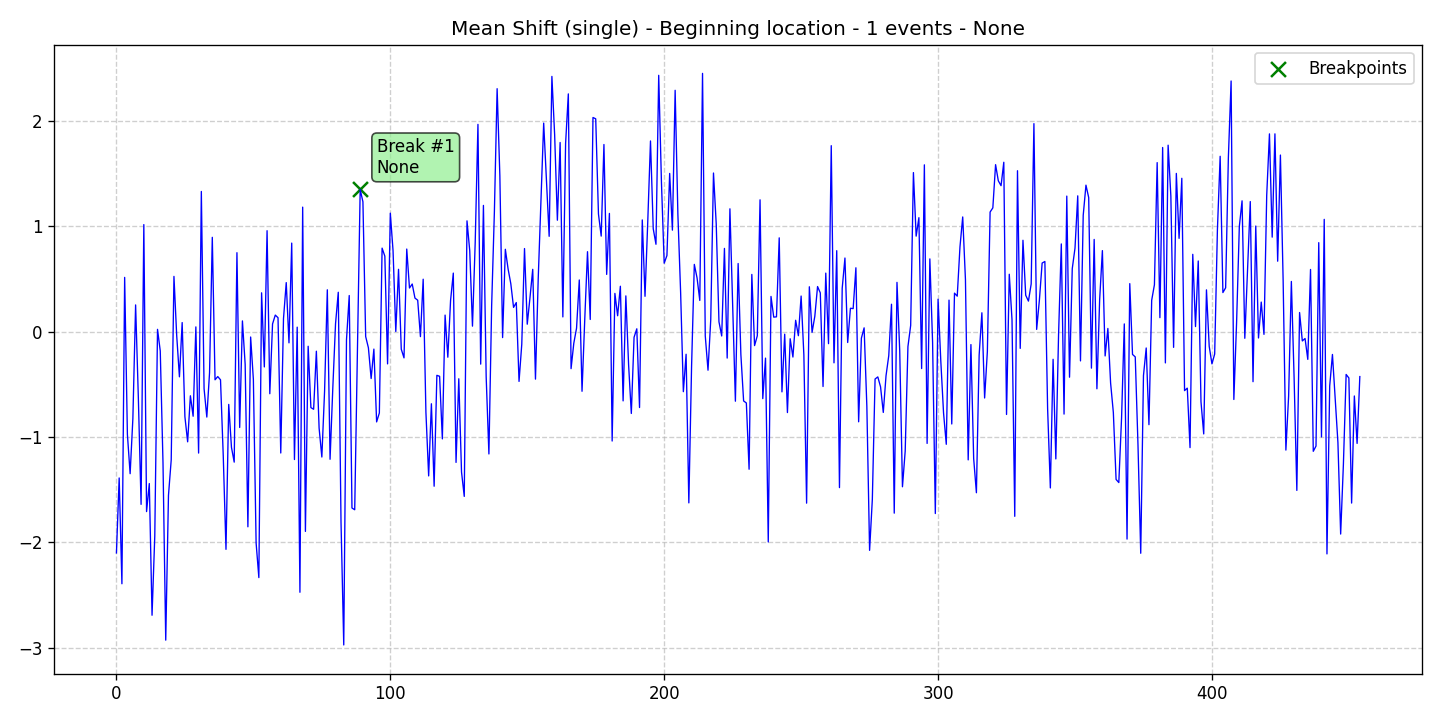

The table this chart was drawn from, first rows:
data, stationary, det_lin_up, det_lin_down, det_quad, det_cubic, det_exp, det_damped, stoc_trend, volatility, single_seas, multiple_seas, point_anom_single, point_anom_multi, collect_anom, context_anom, mean_shift, var_shift, trend_shift, date, is_break, is_anomaly, is_multi, location_beginning
-2.1, 0, 0, 0, 0, 0, 0, 0, 0, 0, 0, 0, 0, 0, 0, 0, 1, 0, 0, 2020-01-01, 0, 0, 0, 1
-1.388, 0, 0, 0, 0, 0, 0, 0, 0, 0, 0, 0, 0, 0, 0, 0, 1, 0, 0, 2020-01-02, 0, 0, 0, 1
-2.393, 0, 0, 0, 0, 0, 0, 0, 0, 0, 0, 0, 0, 0, 0, 0, 1, 0, 0, 2020-01-03, 0, 0, 0, 1
0.5158, 0, 0, 0, 0, 0, 0, 0, 0, 0, 0, 0, 0, 0, 0, 0, 1, 0, 0, 2020-01-04, 0, 0, 0, 1
-0.974, 0, 0, 0, 0, 0, 0, 0, 0, 0, 0, 0, 0, 0, 0, 0, 1, 0, 0, 2020-01-05, 0, 0, 0, 1
-1.348, 0, 0, 0, 0, 0, 0, 0, 0, 0, 0, 0, 0, 0, 0, 0, 1, 0, 0, 2020-01-06, 0, 0, 0, 1
-0.8248, 0, 0, 0, 0, 0, 0, 0, 0, 0, 0, 0, 0, 0, 0, 0, 1, 0, 0, 2020-01-07, 0, 0, 0, 1
0.2545, 0, 0, 0, 0, 0, 0, 0, 0, 0, 0, 0, 0, 0, 0, 0, 1, 0, 0, 2020-01-08, 0, 0, 0, 1
-0.6269, 0, 0, 0, 0, 0, 0, 0, 0, 0, 0, 0, 0, 0, 0, 0, 1, 0, 0, 2020-01-09, 0, 0, 0, 1
-1.639, 0, 0, 0, 0, 0, 0, 0, 0, 0, 0, 0, 0, 0, 0, 0, 1, 0, 0, 2020-01-10, 0, 0, 0, 1
1.017, 0, 0, 0, 0, 0, 0, 0, 0, 0, 0, 0, 0, 0, 0, 0, 1, 0, 0, 2020-01-11, 0, 0, 0, 1
-1.707, 0, 0, 0, 0, 0, 0, 0, 0, 0, 0, 0, 0, 0, 0, 0, 1, 0, 0, 2020-01-12, 0, 0, 0, 1
-1.441, 0, 0, 0, 0, 0, 0, 0, 0, 0, 0, 0, 0, 0, 0, 0, 1, 0, 0, 2020-01-13, 0, 0, 0, 1
-2.692, 0, 0, 0, 0, 0, 0, 0, 0, 0, 0, 0, 0, 0, 0, 0, 1, 0, 0, 2020-01-14, 0, 0, 0, 1
-1.938, 0, 0, 0, 0, 0, 0, 0, 0, 0, 0, 0, 0, 0, 0, 0, 1, 0, 0, 2020-01-15, 0, 0, 0, 1
0.02261, 0, 0, 0, 0, 0, 0, 0, 0, 0, 0, 0, 0, 0, 0, 0, 1, 0, 0, 2020-01-16, 0, 0, 0, 1
-0.1824, 0, 0, 0, 0, 0, 0, 0, 0, 0, 0, 0, 0, 0, 0, 0, 1, 0, 0, 2020-01-17, 0, 0, 0, 1
-1.243, 0, 0, 0, 0, 0, 0, 0, 0, 0, 0, 0, 0, 0, 0, 0, 1, 0, 0, 2020-01-18, 0, 0, 0, 1
-2.928, 0, 0, 0, 0, 0, 0, 0, 0, 0, 0, 0, 0, 0, 0, 0, 1, 0, 0, 2020-01-19, 0, 0, 0, 1
-1.553, 0, 0, 0, 0, 0, 0, 0, 0, 0, 0, 0, 0, 0, 0, 0, 1, 0, 0, 2020-01-20, 0, 0, 0, 1
-1.217, 0, 0, 0, 0, 0, 0, 0, 0, 0, 0, 0, 0, 0, 0, 0, 1, 0, 0, 2020-01-21, 0, 0, 0, 1
0.5253, 0, 0, 0, 0, 0, 0, 0, 0, 0, 0, 0, 0, 0, 0, 0, 1, 0, 0, 2020-01-22, 0, 0, 0, 1
-0.03481, 0, 0, 0, 0, 0, 0, 0, 0, 0, 0, 0, 0, 0, 0, 0, 1, 0, 0, 2020-01-23, 0, 0, 0, 1
-0.4282, 0, 0, 0, 0, 0, 0, 0, 0, 0, 0, 0, 0, 0, 0, 0, 1, 0, 0, 2020-01-24, 0, 0, 0, 1
0.08696, 0, 0, 0, 0, 0, 0, 0, 0, 0, 0, 0, 0, 0, 0, 0, 1, 0, 0, 2020-01-25, 0, 0, 0, 1
-0.8066, 0, 0, 0, 0, 0, 0, 0, 0, 0, 0, 0, 0, 0, 0, 0, 1, 0, 0, 2020-01-26, 0, 0, 0, 1
-1.045, 0, 0, 0, 0, 0, 0, 0, 0, 0, 0, 0, 0, 0, 0, 0, 1, 0, 0, 2020-01-27, 0, 0, 0, 1
-0.6081, 0, 0, 0, 0, 0, 0, 0, 0, 0, 0, 0, 0, 0, 0, 0, 1, 0, 0, 2020-01-28, 0, 0, 0, 1
-0.8023, 0, 0, 0, 0, 0, 0, 0, 0, 0, 0, 0, 0, 0, 0, 0, 1, 0, 0, 2020-01-29, 0, 0, 0, 1
0.04583, 0, 0, 0, 0, 0, 0, 0, 0, 0, 0, 0, 0, 0, 0, 0, 1, 0, 0, 2020-01-30, 0, 0, 0, 1
-1.152, 0, 0, 0, 0, 0, 0, 0, 0, 0, 0, 0, 0, 0, 0, 0, 1, 0, 0, 2020-01-31, 0, 0, 0, 1
1.332, 0, 0, 0, 0, 0, 0, 0, 0, 0, 0, 0, 0, 0, 0, 0, 1, 0, 0, 2020-02-01, 0, 0, 0, 1
-0.5404, 0, 0, 0, 0, 0, 0, 0, 0, 0, 0, 0, 0, 0, 0, 0, 1, 0, 0, 2020-02-02, 0, 0, 0, 1
-0.8102, 0, 0, 0, 0, 0, 0, 0, 0, 0, 0, 0, 0, 0, 0, 0, 1, 0, 0, 2020-02-03, 0, 0, 0, 1
-0.3885, 0, 0, 0, 0, 0, 0, 0, 0, 0, 0, 0, 0, 0, 0, 0, 1, 0, 0, 2020-02-04, 0, 0, 0, 1
0.8962, 0, 0, 0, 0, 0, 0, 0, 0, 0, 0, 0, 0, 0, 0, 0, 1, 0, 0, 2020-02-05, 0, 0, 0, 1
-0.456, 0, 0, 0, 0, 0, 0, 0, 0, 0, 0, 0, 0, 0, 0, 0, 1, 0, 0, 2020-02-06, 0, 0, 0, 1
-0.4257, 0, 0, 0, 0, 0, 0, 0, 0, 0, 0, 0, 0, 0, 0, 0, 1, 0, 0, 2020-02-07, 0, 0, 0, 1
-0.4565, 0, 0, 0, 0, 0, 0, 0, 0, 0, 0, 0, 0, 0, 0, 0, 1, 0, 0, 2020-02-08, 0, 0, 0, 1
-1.178, 0, 0, 0, 0, 0, 0, 0, 0, 0, 0, 0, 0, 0, 0, 0, 1, 0, 0, 2020-02-09, 0, 0, 0, 1
-2.066, 0, 0, 0, 0, 0, 0, 0, 0, 0, 0, 0, 0, 0, 0, 0, 1, 0, 0, 2020-02-10, 0, 0, 0, 1
-0.6899, 0, 0, 0, 0, 0, 0, 0, 0, 0, 0, 0, 0, 0, 0, 0, 1, 0, 0, 2020-02-11, 0, 0, 0, 1
-1.098, 0, 0, 0, 0, 0, 0, 0, 0, 0, 0, 0, 0, 0, 0, 0, 1, 0, 0, 2020-02-12, 0, 0, 0, 1
-1.238, 0, 0, 0, 0, 0, 0, 0, 0, 0, 0, 0, 0, 0, 0, 0, 1, 0, 0, 2020-02-13, 0, 0, 0, 1
0.7504, 0, 0, 0, 0, 0, 0, 0, 0, 0, 0, 0, 0, 0, 0, 0, 1, 0, 0, 2020-02-14, 0, 0, 0, 1
-0.909, 0, 0, 0, 0, 0, 0, 0, 0, 0, 0, 0, 0, 0, 0, 0, 1, 0, 0, 2020-02-15, 0, 0, 0, 1
0.1027, 0, 0, 0, 0, 0, 0, 0, 0, 0, 0, 0, 0, 0, 0, 0, 1, 0, 0, 2020-02-16, 0, 0, 0, 1
-0.3094, 0, 0, 0, 0, 0, 0, 0, 0, 0, 0, 0, 0, 0, 0, 0, 1, 0, 0, 2020-02-17, 0, 0, 0, 1
-1.852, 0, 0, 0, 0, 0, 0, 0, 0, 0, 0, 0, 0, 0, 0, 0, 1, 0, 0, 2020-02-18, 0, 0, 0, 1
-0.05015, 0, 0, 0, 0, 0, 0, 0, 0, 0, 0, 0, 0, 0, 0, 0, 1, 0, 0, 2020-02-19, 0, 0, 0, 1
-0.453, 0, 0, 0, 0, 0, 0, 0, 0, 0, 0, 0, 0, 0, 0, 0, 1, 0, 0, 2020-02-20, 0, 0, 0, 1
-2.005, 0, 0, 0, 0, 0, 0, 0, 0, 0, 0, 0, 0, 0, 0, 0, 1, 0, 0, 2020-02-21, 0, 0, 0, 1
-2.334, 0, 0, 0, 0, 0, 0, 0, 0, 0, 0, 0, 0, 0, 0, 0, 1, 0, 0, 2020-02-22, 0, 0, 0, 1
0.3694, 0, 0, 0, 0, 0, 0, 0, 0, 0, 0, 0, 0, 0, 0, 0, 1, 0, 0, 2020-02-23, 0, 0, 0, 1
-0.3342, 0, 0, 0, 0, 0, 0, 0, 0, 0, 0, 0, 0, 0, 0, 0, 1, 0, 0, 2020-02-24, 0, 0, 0, 1
0.9591, 0, 0, 0, 0, 0, 0, 0, 0, 0, 0, 0, 0, 0, 0, 0, 1, 0, 0, 2020-02-25, 0, 0, 0, 1
-0.5886, 0, 0, 0, 0, 0, 0, 0, 0, 0, 0, 0, 0, 0, 0, 0, 1, 0, 0, 2020-02-26, 0, 0, 0, 1
0.07393, 0, 0, 0, 0, 0, 0, 0, 0, 0, 0, 0, 0, 0, 0, 0, 1, 0, 0, 2020-02-27, 0, 0, 0, 1
0.1579, 0, 0, 0, 0, 0, 0, 0, 0, 0, 0, 0, 0, 0, 0, 0, 1, 0, 0, 2020-02-28, 0, 0, 0, 1
0.133, 0, 0, 0, 0, 0, 0, 0, 0, 0, 0, 0, 0, 0, 0, 0, 1, 0, 0, 2020-02-29, 0, 0, 0, 1
... 395 more rows
